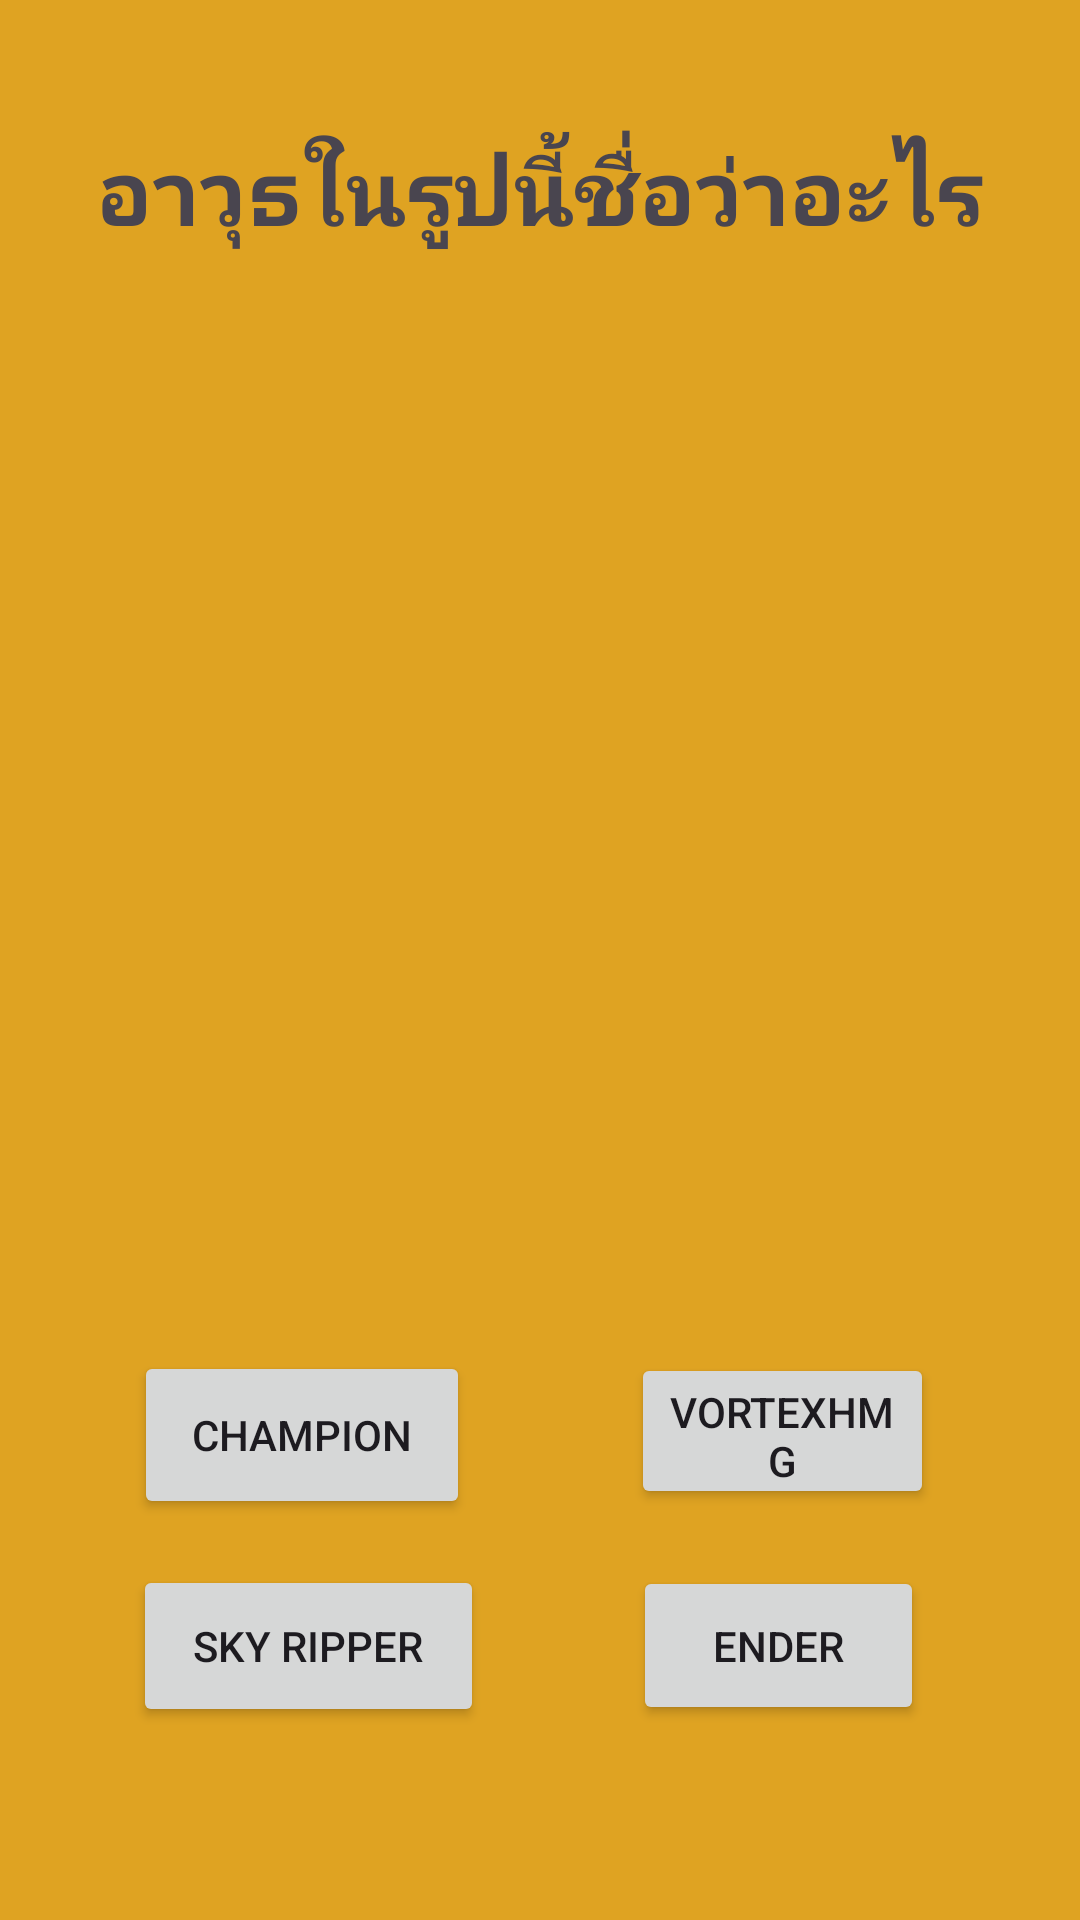

Android layout source for this screen:
<!-- AndroidManifest.xml: application theme Theme.Ez04apisit -->
<!-- res/layout/activity_seven.xml -->
<?xml version="1.0" encoding="utf-8"?>
<androidx.constraintlayout.widget.ConstraintLayout xmlns:android="http://schemas.android.com/apk/res/android"
    xmlns:app="http://schemas.android.com/apk/res-auto"
    xmlns:tools="http://schemas.android.com/tools"
    android:layout_width="match_parent"
    android:layout_height="match_parent"
    android:background="#DFA322"
    tools:context=".seven">

    <Button
        android:id="@+id/z2"
        android:layout_width="101dp"
        android:layout_height="52dp"
        android:text="VortexHMG"
        app:layout_constraintBottom_toBottomOf="parent"
        app:layout_constraintEnd_toEndOf="parent"
        app:layout_constraintHorizontal_bias="0.812"
        app:layout_constraintStart_toStartOf="parent"
        app:layout_constraintTop_toTopOf="parent"
        app:layout_constraintVertical_bias="0.767" />

    <ImageView
        android:id="@+id/imageView4"
        android:layout_width="291dp"
        android:layout_height="407dp"
        app:layout_constraintBottom_toBottomOf="parent"
        app:layout_constraintEnd_toEndOf="parent"
        app:layout_constraintHorizontal_bias="0.497"
        app:layout_constraintStart_toStartOf="parent"
        app:layout_constraintTop_toTopOf="parent"
        app:layout_constraintVertical_bias="0.372"
        app:srcCompat="@drawable/seven" />

    <Button
        android:id="@+id/z1"
        android:layout_width="112dp"
        android:layout_height="56dp"
        android:text="Champion"
        app:layout_constraintBottom_toBottomOf="parent"
        app:layout_constraintEnd_toEndOf="parent"
        app:layout_constraintHorizontal_bias="0.18"
        app:layout_constraintStart_toStartOf="parent"
        app:layout_constraintTop_toTopOf="parent"
        app:layout_constraintVertical_bias="0.771" />

    <Button
        android:id="@+id/z4"
        android:layout_width="97dp"
        android:layout_height="53dp"
        android:text="Ender"
        app:layout_constraintBottom_toBottomOf="parent"
        app:layout_constraintEnd_toEndOf="parent"
        app:layout_constraintHorizontal_bias="0.802"
        app:layout_constraintStart_toStartOf="parent"
        app:layout_constraintTop_toTopOf="parent"
        app:layout_constraintVertical_bias="0.889" />

    <TextView
        android:id="@+id/textView7"
        android:layout_width="wrap_content"
        android:layout_height="wrap_content"
        android:text="อาวุธในรูปนี้ชื่อว่าอะไร"
        android:textSize="30sp"
        android:textStyle="bold"
        app:layout_constraintBottom_toBottomOf="parent"
        app:layout_constraintEnd_toEndOf="parent"
        app:layout_constraintStart_toStartOf="parent"
        app:layout_constraintTop_toTopOf="parent"
        app:layout_constraintVertical_bias="0.072" />

    <Button
        android:id="@+id/z3"
        android:layout_width="117dp"
        android:layout_height="54dp"
        android:text="Sky Ripper"
        app:layout_constraintBottom_toBottomOf="parent"
        app:layout_constraintEnd_toEndOf="parent"
        app:layout_constraintHorizontal_bias="0.183"
        app:layout_constraintStart_toStartOf="parent"
        app:layout_constraintTop_toTopOf="parent"
        app:layout_constraintVertical_bias="0.89" />
</androidx.constraintlayout.widget.ConstraintLayout>
<!-- resources referenced by this layout -->
<resources>
  <style name="Theme.Ez04apisit" parent="Base.Theme.Ez04apisit" />
  <style name="Base.Theme.Ez04apisit" parent="Theme.Material3.DayNight.NoActionBar">
          
          
      </style>
</resources>
